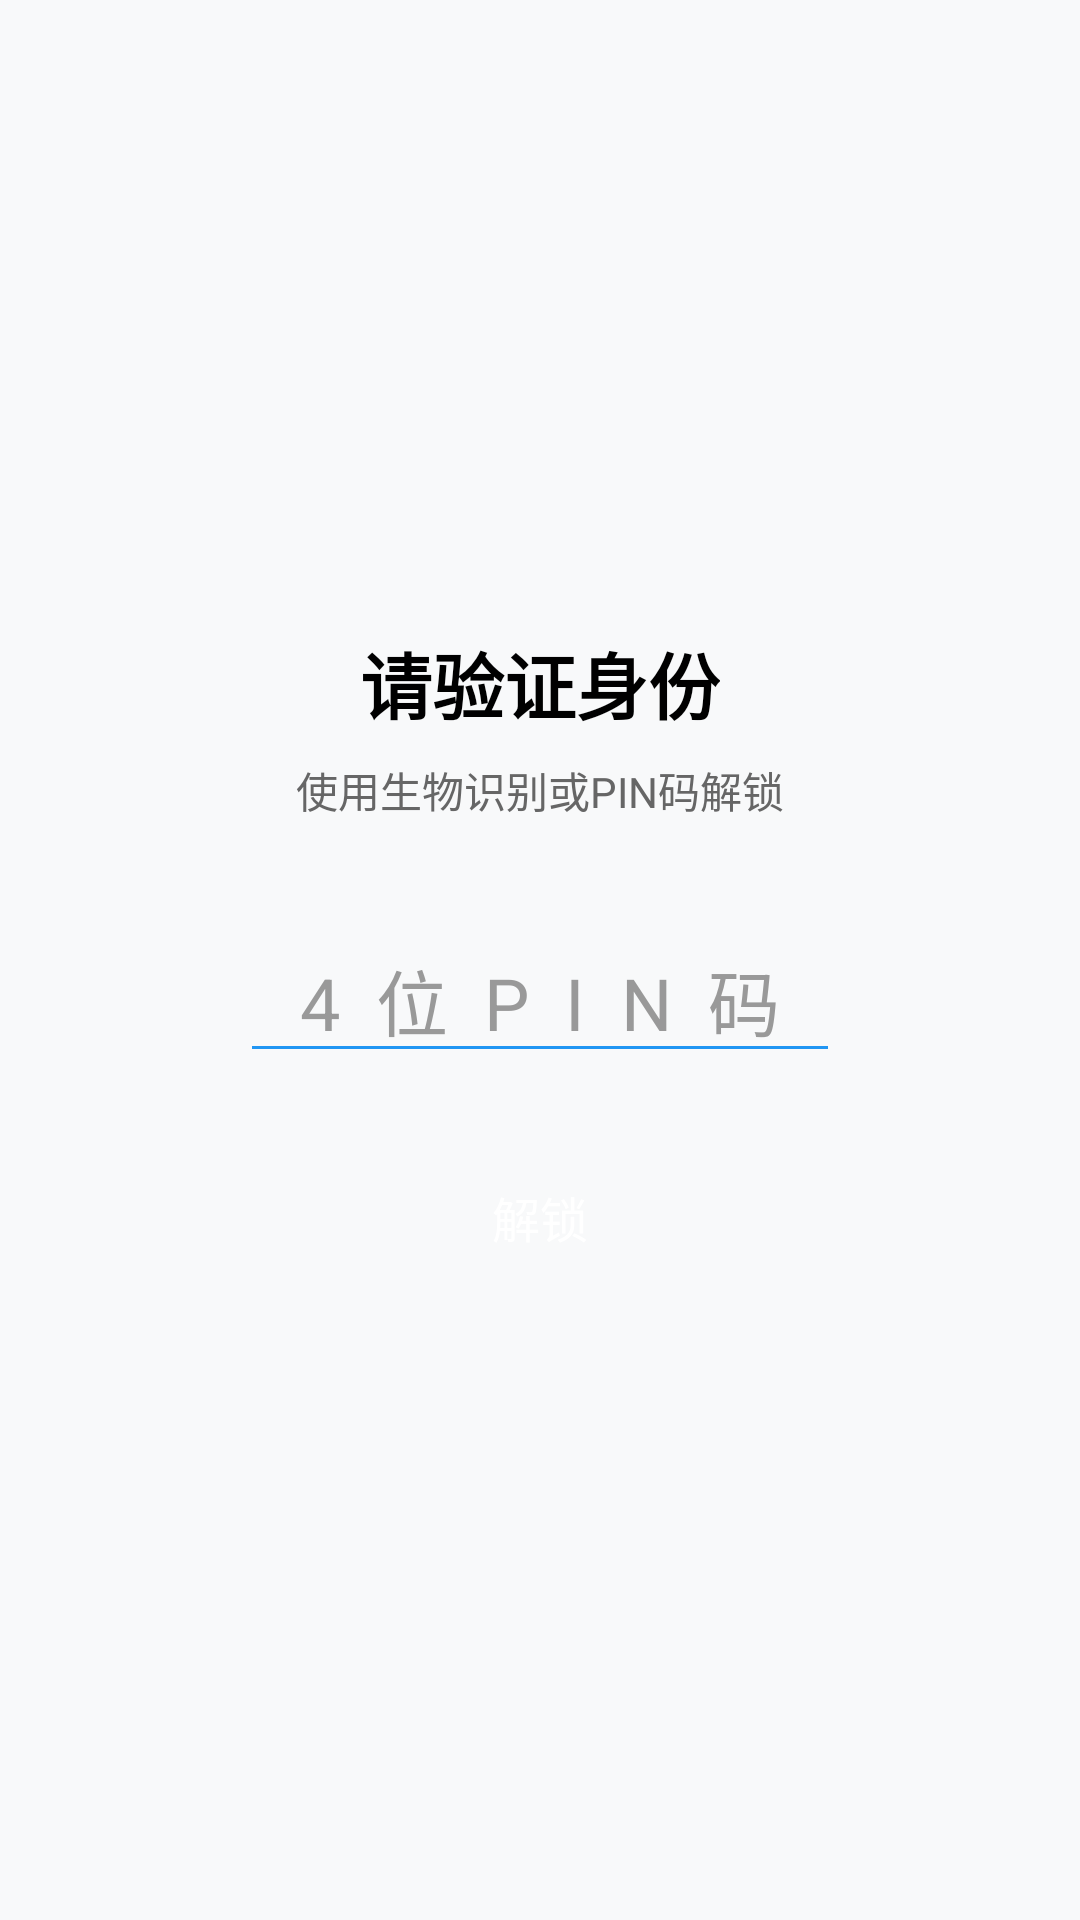

Write the Android layout XML for this screen, with the resource values it uses.
<!-- AndroidManifest.xml: application theme Theme.PersonalHealthNote -->
<!-- res/layout/activity_app_lock.xml -->
<?xml version="1.0" encoding="utf-8"?>
<LinearLayout xmlns:android="http://schemas.android.com/apk/res/android"
    android:layout_width="match_parent"
    android:layout_height="match_parent"
    android:orientation="vertical"
    android:gravity="center"
    android:padding="32dp"
    android:background="@color/background">

    <TextView
        android:id="@+id/tvTitle"
        android:layout_width="wrap_content"
        android:layout_height="wrap_content"
        android:text="请验证身份"
        android:textColor="@color/textPrimary"
        android:textSize="24sp"
        android:textStyle="bold" />

    <TextView
        android:id="@+id/tvSubtitle"
        android:layout_width="wrap_content"
        android:layout_height="wrap_content"
        android:layout_marginTop="8dp"
        android:text="使用生物识别或PIN码解锁"
        android:textColor="@color/textSecondary"
        android:textSize="14sp" />

    <EditText
        android:id="@+id/etPin"
        android:layout_width="200dp"
        android:layout_height="wrap_content"
        android:layout_marginTop="32dp"
        android:hint="4位PIN码"
        android:inputType="numberPassword"
        android:maxLength="4"
        android:textAlignment="center"
        android:textSize="24sp"
        android:letterSpacing="0.5"
        android:textColor="@color/textPrimary"
        android:textColorHint="@color/textHint"
        android:backgroundTint="?attr/colorPrimary" />

    <Button
        android:id="@+id/btnConfirm"
        android:layout_width="200dp"
        android:layout_height="48dp"
        android:layout_marginTop="24dp"
        android:text="解锁"
        android:textSize="16sp"
        android:textColor="@android:color/white"
        android:background="@drawable/bg_button_primary"
        android:stateListAnimator="@null" />

</LinearLayout>
<!-- resources referenced by this layout -->
<resources>
  <color name="background">#FFF8F9FA</color>
  <color name="textHint">#FF999999</color>
  <color name="textPrimary">#FF000000</color>
  <color name="textSecondary">#FF666666</color>
  <style name="Theme.PersonalHealthNote" parent="Base.Theme.PersonalHealthNote" />
  <style name="Base.Theme.PersonalHealthNote" parent="Theme.Material3.DayNight.NoActionBar">
          
          <item name="colorPrimary">@color/primary</item>
          <item name="colorPrimaryVariant">@color/primaryVariant</item>
          <item name="colorOnPrimary">@color/onPrimary</item>
          
          <item name="android:statusBarColor">@android:color/transparent</item>
          <item name="android:windowDrawsSystemBarBackgrounds">true</item>
          <item name="android:windowLightStatusBar">true</item>
          
          <item name="android:navigationBarColor">@color/background</item>
          <item name="android:windowLightNavigationBar">true</item>
      </style>
  <color name="primary">#FF2196F3</color>
  <color name="primaryVariant">#FF1976D2</color>
  <color name="onPrimary">#FFFFFFFF</color>
</resources>
